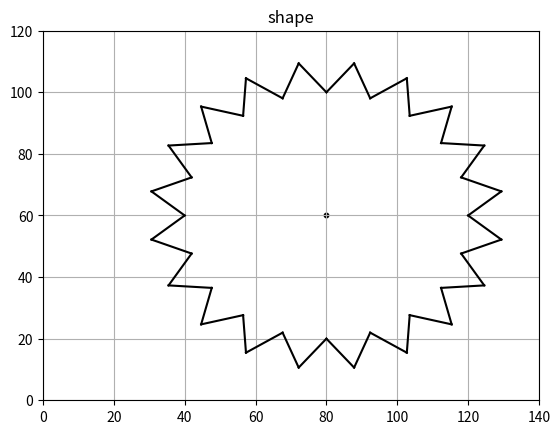

Python code for this plot:
import numpy as np
import matplotlib.pyplot as plt
from math import sin, cos, radians

plt.axis ([0,140,0,120])
plt.grid()
plt.title('shape')

alpha1= radians(0)
alpha2= radians(360)
dalpha= radians(18)
half = radians(9)

r=40
xc= 80
yc= 60
plt.scatter(xc,yc,s=10,color='k')

for alpha in np.arange( alpha1,alpha2,dalpha):
    x =xc+r*cos(alpha)
    y= yc + r* sin(alpha)
    # plt.plot([x,xc],[y,yc],color='k')
    Nalpha=alpha + half
    xx=xc+ (r+10)*cos(Nalpha)
    yy=yc+ (r+10)*sin(Nalpha)
    plt.plot([x,xx],[y,yy],color='k')
    # xx=xc+ (r-10)*cos(Nalpha)
    # yy=yc+ (r-10)*sin(Nalpha)
    # plt.plot([x,xx],[y,yy],color='k')
    
    Nalpha=alpha - half
    xx=xc+ (r+10)*cos(Nalpha)
    yy=yc+ (r+10)*sin(Nalpha)
    plt.plot([x,xx],[y,yy],color='k')
    # xx=xc+ (r-10)*cos(Nalpha)
    # yy=yc+ (r-10)*sin(Nalpha)
    # plt.plot([x,xx],[y,yy],color='k')
    
plt.show()